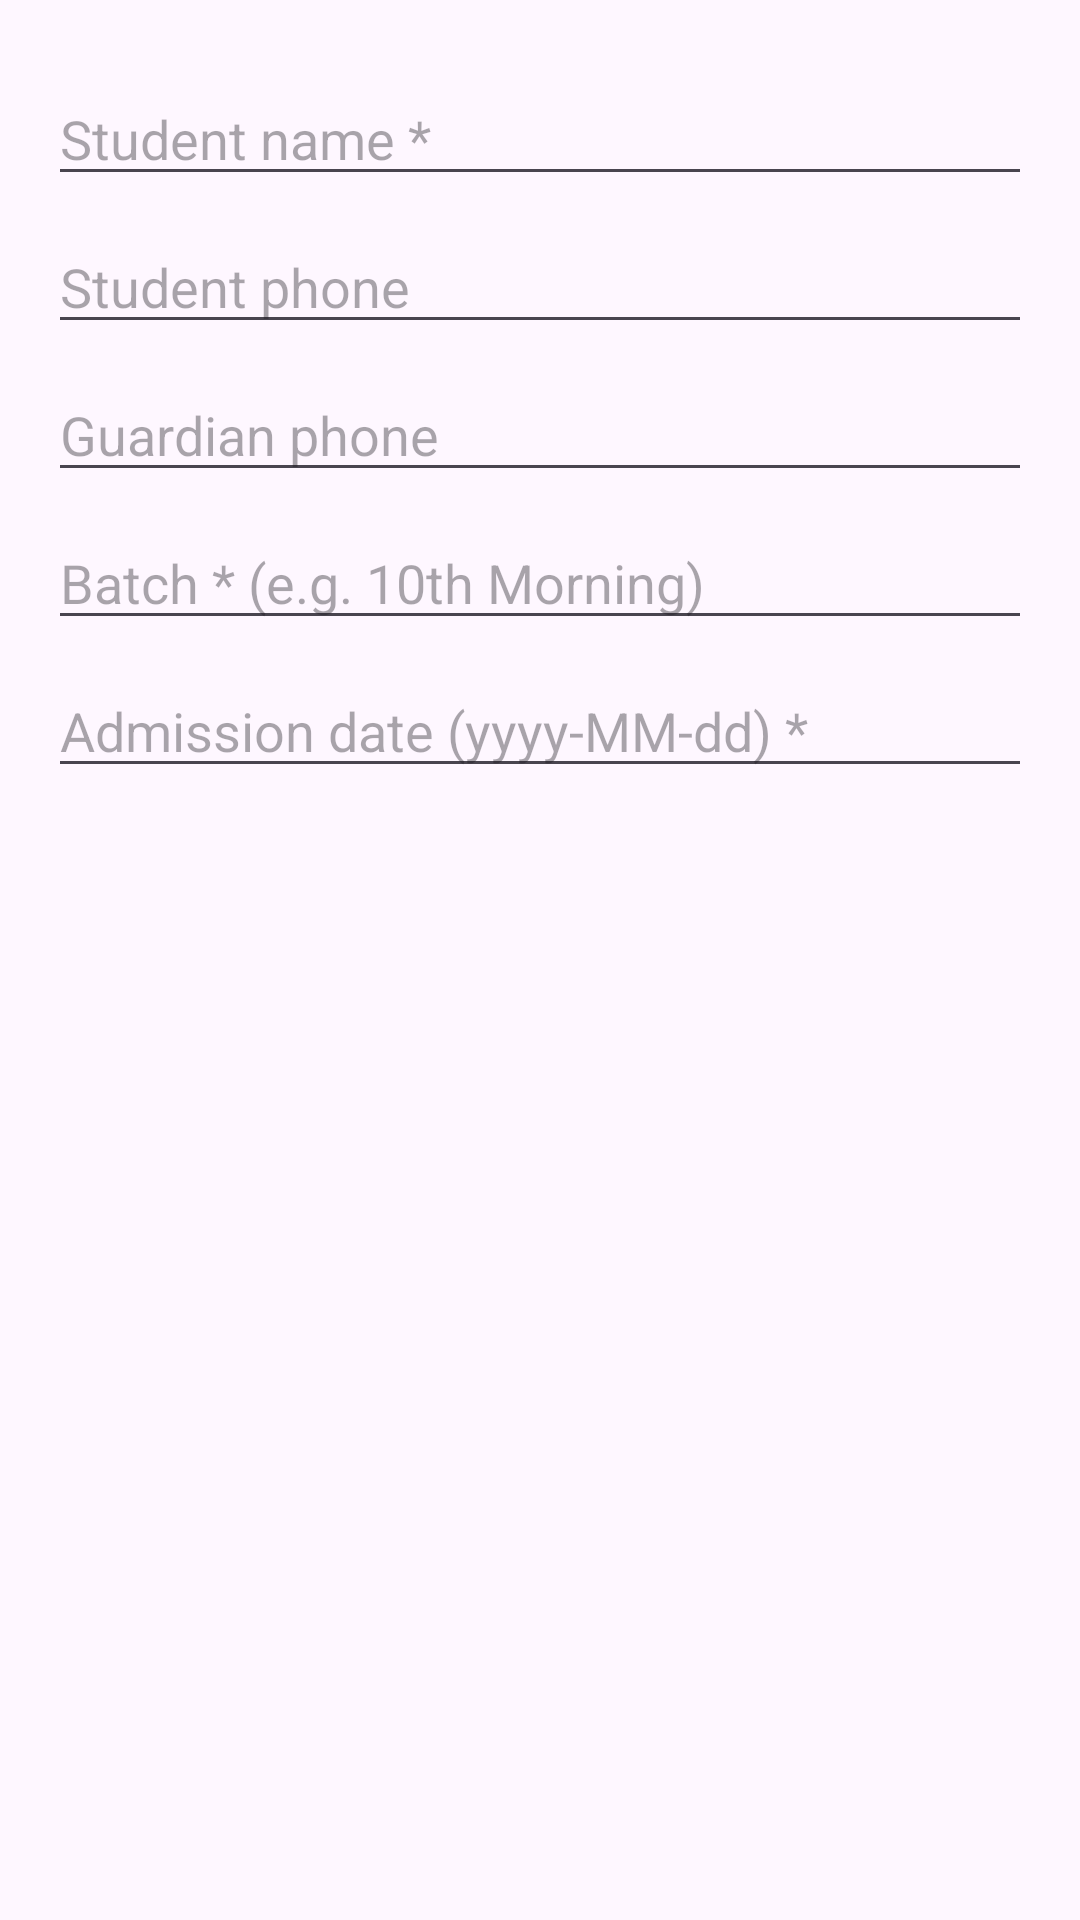

The Android layout XML behind this screen, and the referenced resources:
<!-- AndroidManifest.xml: application theme Theme.ClassManager -->
<!-- res/layout/dialog_student.xml -->
<LinearLayout xmlns:android="http://schemas.android.com/apk/res/android"
    android:layout_width="match_parent"
    android:layout_height="match_parent"
    android:orientation="vertical"
    android:padding="16dp">
    <EditText
        android:id="@+id/name"
        android:layout_width="match_parent"
        android:layout_height="wrap_content"
        android:layout_marginTop="8dp"
        android:hint="Student name *" />
    <EditText
        android:id="@+id/phone"
        android:layout_width="match_parent"
        android:layout_height="wrap_content"
        android:layout_marginTop="8dp"
        android:hint="Student phone"
        android:inputType="phone" />
    <EditText
        android:id="@+id/guardianPhone"
        android:layout_width="match_parent"
        android:layout_height="wrap_content"
        android:layout_marginTop="8dp"
        android:hint="Guardian phone"
        android:inputType="phone" />
    <EditText
        android:id="@+id/batch"
        android:layout_width="match_parent"
        android:layout_height="wrap_content"
        android:layout_marginTop="8dp"
        android:hint="Batch * (e.g. 10th Morning)" />
    <EditText
        android:id="@+id/admitted"
        android:layout_width="match_parent"
        android:layout_height="wrap_content"
        android:layout_marginTop="8dp"
        android:hint="Admission date (yyyy-MM-dd) *"
        android:inputType="date" />
</LinearLayout>
<!-- resources referenced by this layout -->
<resources>
  <style name="Theme.ClassManager" parent="Theme.Material3.DayNight.NoActionBar">
          <item name="colorPrimary">@color/brand</item>
      </style>
</resources>
